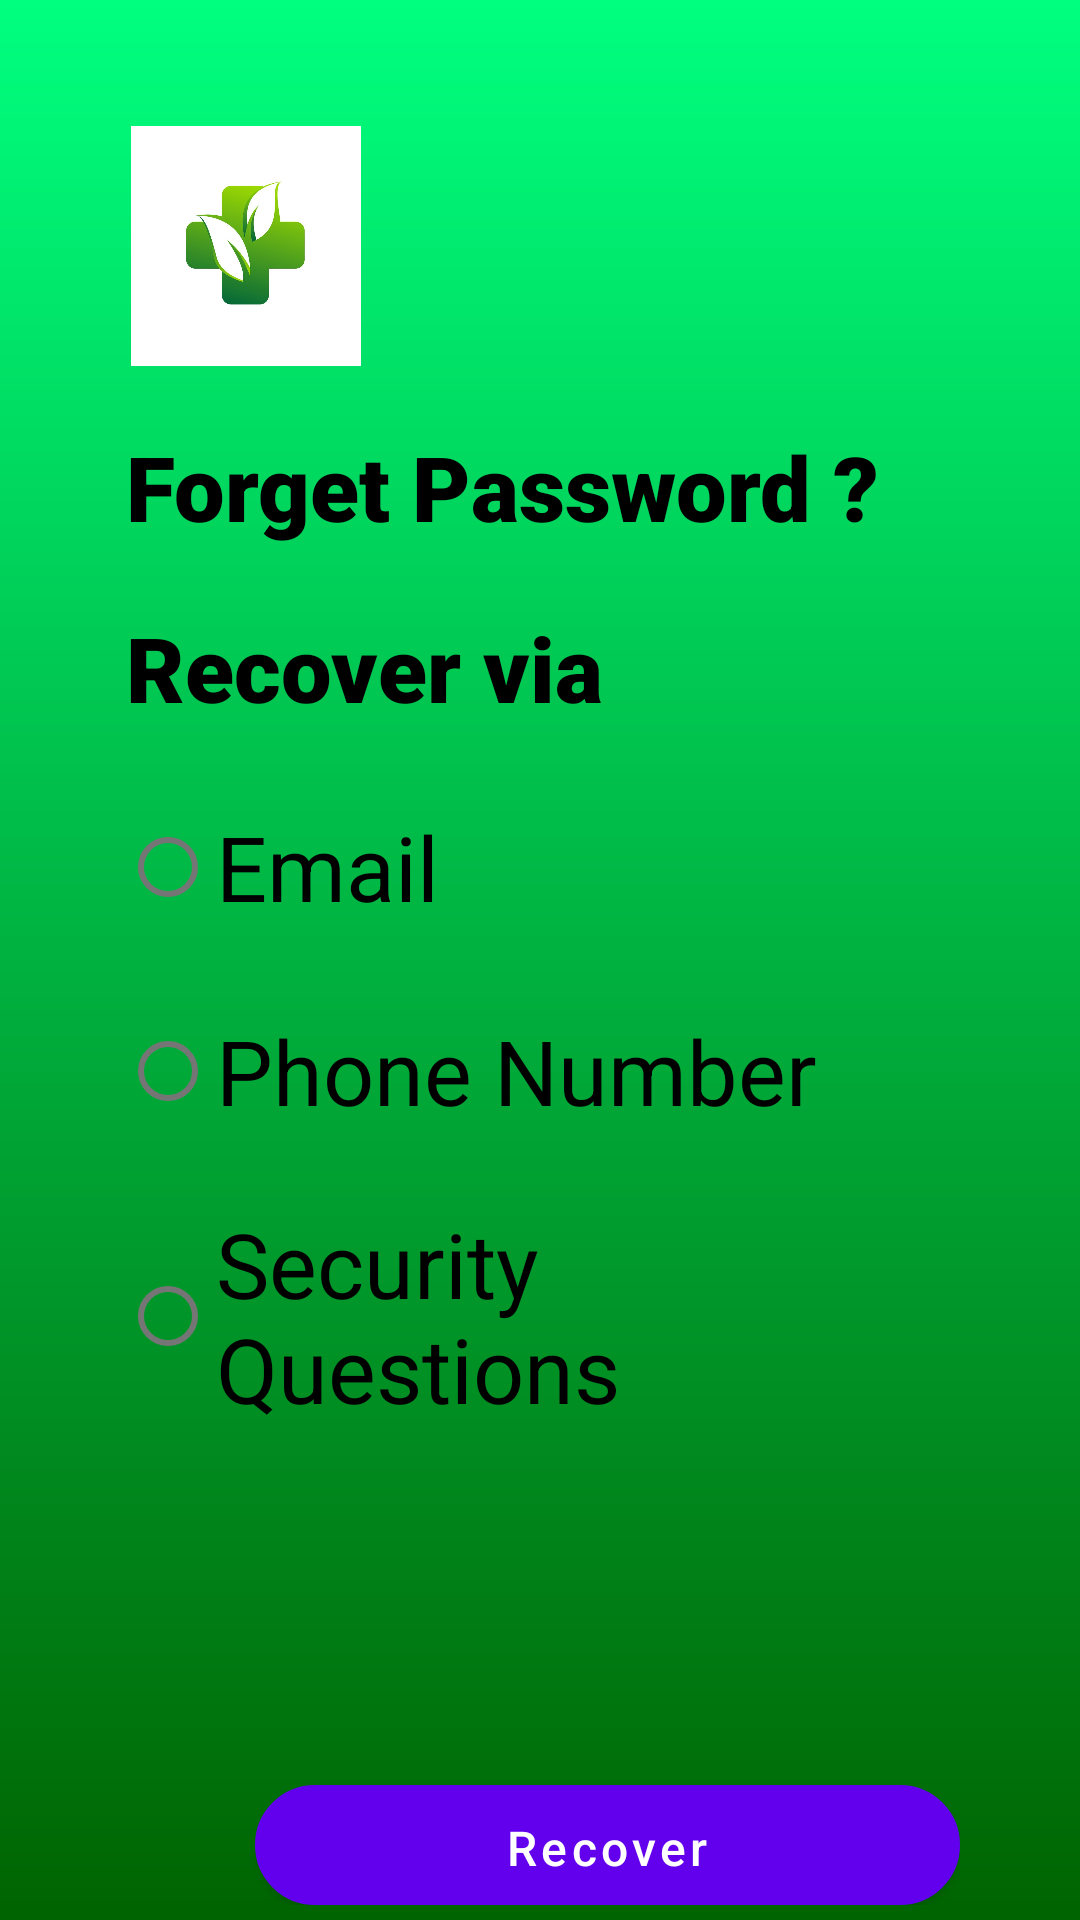

The Android layout XML behind this screen, and the referenced resources:
<!-- AndroidManifest.xml: fallback theme Theme.MaterialComponents.DayNight.NoActionBar -->
<!-- res/layout/activity_forget_password.xml -->
<?xml version="1.0" encoding="utf-8"?>
<RelativeLayout xmlns:android="http://schemas.android.com/apk/res/android"
    xmlns:app="http://schemas.android.com/apk/res-auto"
    xmlns:tools="http://schemas.android.com/tools"
    android:layout_width="match_parent"
    android:layout_height="match_parent"
    tools:context=".ForgetPassword"
    android:background="@drawable/gradient_1">

    <LinearLayout
        android:layout_width="wrap_content"
        android:layout_height="wrap_content"
        android:padding="42dp"
        android:orientation="vertical">

        <ImageView
            android:id="@+id/imgView_logo"
            android:layout_width="80dp"
            android:layout_height="80dp"
            android:adjustViewBounds="true"
            android:scaleType="fitCenter"
            android:src="@drawable/mediplus"
            />

        <TextView
            android:id="@+id/signuptext1"
            android:layout_width="wrap_content"
            android:layout_height="wrap_content"
            android:layout_marginTop="20dp"
            android:fontFamily="sans-serif-black"
            android:text="Forget Password ?"
            android:textColor="@color/black"
            android:textSize="30sp"
            android:textStyle="bold"
            />
        <TextView
            android:layout_width="wrap_content"
            android:layout_height="wrap_content"
            android:layout_marginTop="20dp"
            android:fontFamily="sans-serif-black"
            android:text="Recover via"
            android:textColor="@color/black"
            android:textSize="30sp"
            android:textStyle="bold"
            />


    </LinearLayout>


    <RelativeLayout
        android:layout_width="wrap_content"
        android:layout_height="wrap_content"
        android:layout_marginLeft="40dp"
        android:layout_marginRight="40dp"
        android:layout_marginTop="115dp"

        >
        <RelativeLayout
            android:id="@+id/signuprellay1"
            android:layout_width="match_parent"
            android:layout_height="match_parent"


            >

              <LinearLayout
                android:id="@+id/signuplinlay1"
                android:layout_width="match_parent"
                android:layout_height="wrap_content"
                android:layout_below="@+id/tv_login"
                android:layout_marginTop="150dp"
                android:orientation="vertical">

                  <RadioGroup
                      android:layout_width="wrap_content"
                      android:layout_height="wrap_content">

     <RadioButton
    android:layout_width="wrap_content"
    android:layout_height="wrap_content"
    android:text="Email"
    android:textSize="30sp"
    android:textCursorDrawable="@null"
    />

                  <RadioButton
                      android:layout_marginTop="20dp"
                      android:layout_width="wrap_content"
                      android:layout_height="wrap_content"
                      android:text="Phone Number"
                      android:textSize="30sp"
                      android:textCursorDrawable="@null"
                      />

                  <RadioButton
                      android:layout_marginTop="20dp"
                      android:layout_width="wrap_content"
                      android:layout_height="wrap_content"
                      android:text="Security Questions"
                      android:textSize="30sp"
                      android:textCursorDrawable="@null"
                      />

                  </RadioGroup>

             </LinearLayout>



        </RelativeLayout>

        <RelativeLayout
            android:layout_width="wrap_content"
            android:layout_height="wrap_content"
            android:layout_marginTop="430dp"
            android:layout_marginLeft="45dp">
            <Button
                android:layout_width="wrap_content"
                android:layout_height="40dp"
                android:layout_centerHorizontal="true"
                android:layout_marginTop="50dp"
                android:background="@drawable/btn_bg"
                android:fontFamily="sans-serif-medium"
                android:paddingLeft="70dp"
                android:paddingRight="70dp"
                android:text="Recover Now"
                android:textAllCaps="false"
                android:textColor="@color/white"
                android:textSize="16sp" />
        </RelativeLayout>

    </RelativeLayout>

</RelativeLayout>
<!-- resources referenced by this layout -->
<resources>
  <color name="black">#000000</color>
  <color name="white">#FFFFFF</color>
  <!-- drawable btn_bg (drawable) -->
  <shape xmlns:android="http://schemas.android.com/apk/res/android"
      android:shape="rectangle">
  
      <corners
          android:bottomLeftRadius="20dp"
          android:bottomRightRadius="20dp"
          android:topLeftRadius="20dp"
          android:topRightRadius="20dp" />
  
      <stroke
          android:width="3dp"
          android:color="@color/white" />
      <solid android:color="#483D8B"
          />
  
  </shape>
  <!-- drawable gradient_1 (drawable) -->
  <?xml version="1.0" encoding="utf-8"?>
  <shape android:shape="rectangle"
      xmlns:android="http://schemas.android.com/apk/res/android">
  
  <gradient
      android:endColor="#00FF7F"
      android:startColor="#006400"
      android:angle="90"/>
  
  
  </shape>
  <!-- drawable mediplus: jpg bitmap (drawable, 48889 bytes) -->
</resources>
